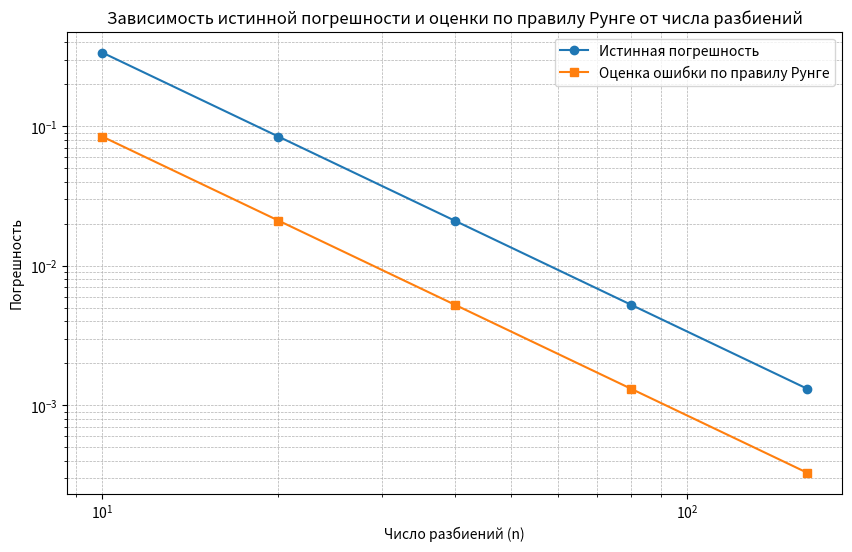

Python code for this plot:
import numpy as np
import matplotlib.pyplot as plt

def f(x):
    return x**3

def trapezoidal_method(a, b, n):
    """
    Численное интегрирование методом трапеций.
    Параметры:  
    a, b - границы интегрирования
    n - число разбиений     
    Возвращает значение интеграла.  
    """   
    h = (b - a)/n
    x = np.linspace(a, b, n + 1)
    y = f(x)

    integral = (h/2) * (y[0] + 2 * sum(y[1: -1]) + y[-1])

    return integral

# Настоящее значение интеграла для f(x) = x^3 в пределах [1, 4]
def true_integral(a, b):
    return (b**4)/4 - (a**4)/4

# Границы интегрирования
a, b = 1, 4
true_value = true_integral(a, b)

# Число разбиений для исследования
n_values =[ 10, 20, 40 ,80,160]
errors = []
runge_estimations = []

for n in n_values:
    I_n = trapezoidal_method(a, b, n)
    I_2n = trapezoidal_method(a, b, 2 * n)
    error = abs(true_value - I_n)
    errors.append(error)
    # Оценка ошибки по правилу Рунге
    runge_error = abs (I_2n-I_n)/3
    runge_estimations.append(runge_error)
    
    # Вывод значения интеграла для текущего числа разбиений
    print(f"Число разбиений: {n}, значение интеграла: {I_n}")

# Построение графика истинной погрешности
plt.figure(figsize=(10, 6))
plt.loglog(n_values, errors, '-o', label='Истинная погрешность')
plt.loglog(n_values, runge_estimations, '-s', label='Оценка ошибки по правилу Рунге')
plt.xlabel('Число разбиений (n)')
plt.ylabel('Погрешность')
plt.title('Зависимость истинной погрешности и оценки по правилу Рунге от числа разбиений')
plt.legend()
plt.grid(which="both", linestyle ="--", linewidth=0.5)
plt.show()

# Сравнение ошибок для трех значений числа разбиений
print("Число разбиений (n):", n_values[:3])
print("Истинные ошибки:", errors[:3])
print("Оценки ошибок по правилу Рунге:", runge_estimations[:3])                                                                                                                                                                                                                                                 